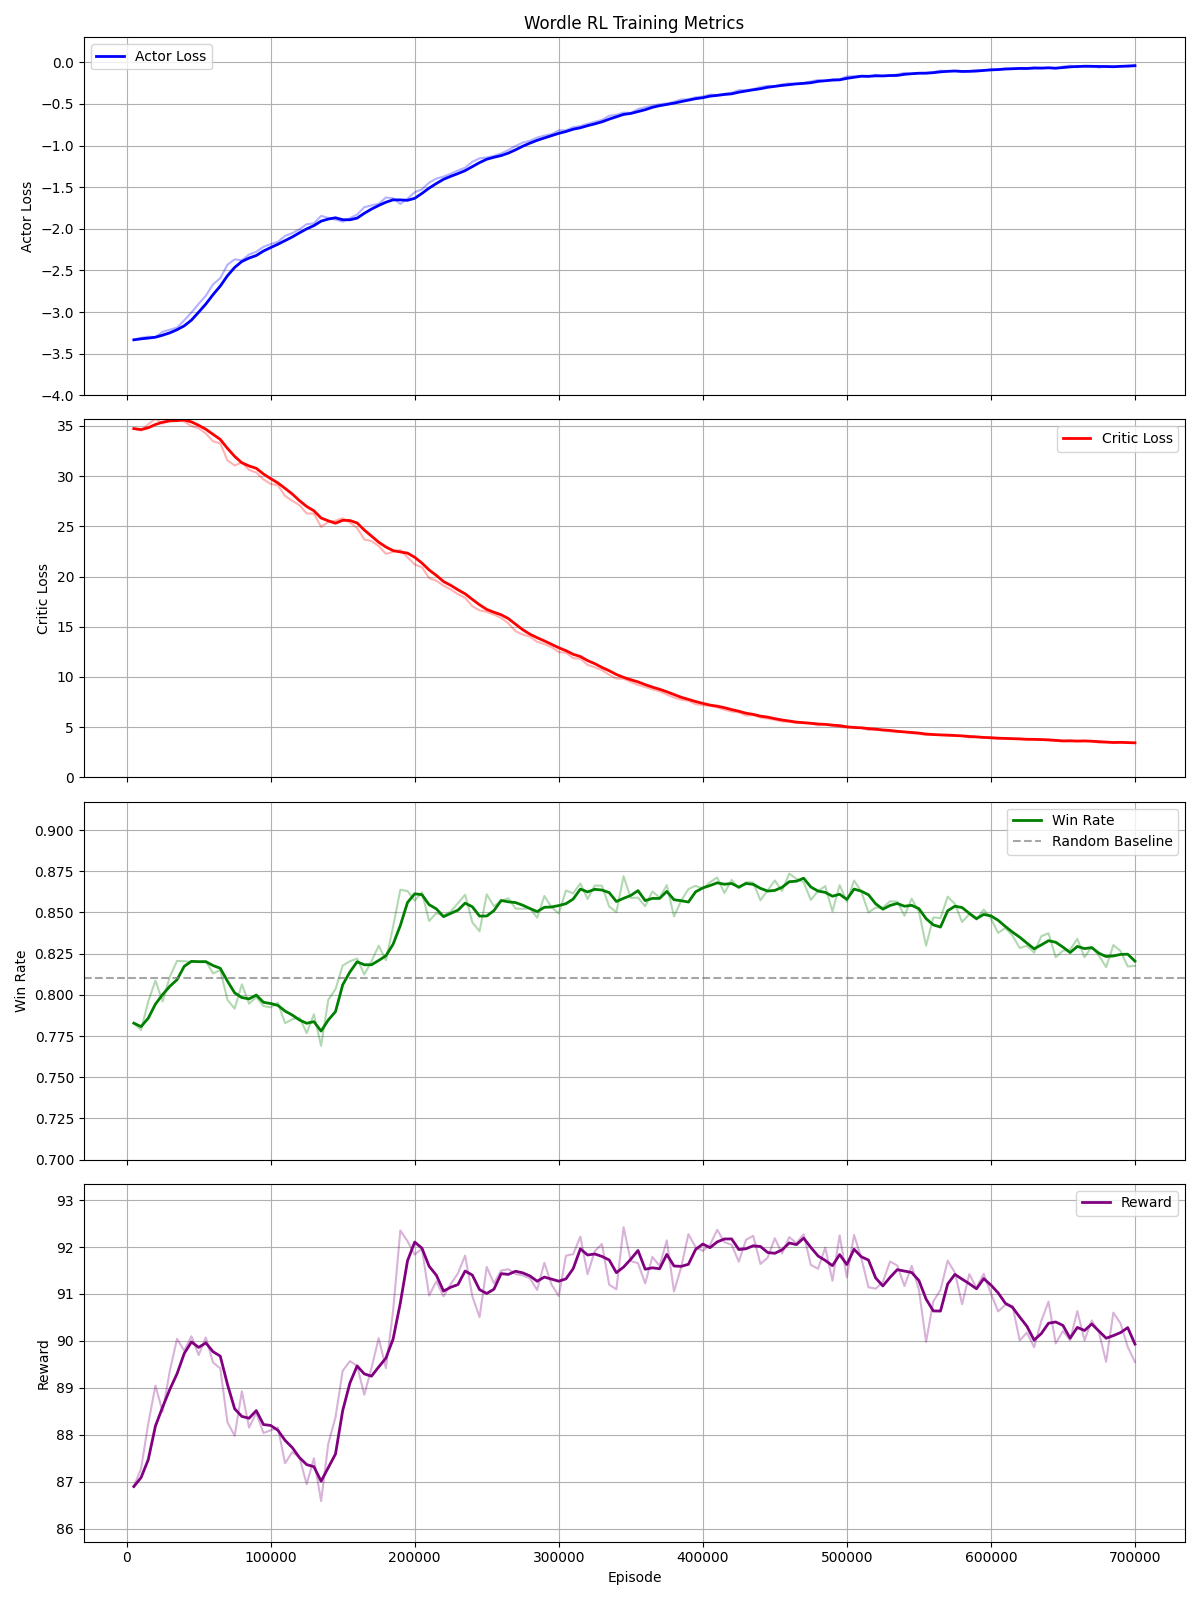

The table this chart was drawn from, first rows:
Episode, Actor_Loss, Critic_Loss, Win_Rate, Reward, Pos0_Reward, Pos1_Reward, Pos2_Reward, Pos3_Reward, Pos4_Reward
5000, -3.334, 34.73, 0.7828, 86.9, 17.19, 17.71, 17.38, 17.23, 17.39
10000, -3.31, 34.53, 0.7786, 87.28, 17.28, 17.73, 17.47, 17.28, 17.51
15000, -3.296, 35.17, 0.796, 88.24, 17.46, 17.91, 17.66, 17.46, 17.75
20000, -3.302, 35.7, 0.8086, 89.05, 17.64, 18.09, 17.83, 17.61, 17.88
25000, -3.237, 35.23, 0.796, 88.49, 17.53, 17.94, 17.69, 17.56, 17.78
30000, -3.212, 35.55, 0.811, 89.36, 17.7, 18.11, 17.85, 17.73, 17.98
35000, -3.188, 35.78, 0.8206, 90.05, 17.86, 18.25, 17.99, 17.88, 18.07
40000, -3.099, 35.41, 0.8204, 89.79, 17.8, 18.18, 17.94, 17.82, 18.05
45000, -3.006, 34.99, 0.82, 90.1, 17.85, 18.22, 17.98, 17.92, 18.12
50000, -2.901, 34.76, 0.82, 89.7, 17.8, 18.16, 17.9, 17.83, 18.01
55000, -2.804, 34.24, 0.8204, 90.07, 17.89, 18.22, 17.98, 17.89, 18.09
60000, -2.667, 33.46, 0.813, 89.54, 17.75, 18.14, 17.89, 17.78, 17.98
65000, -2.594, 33.26, 0.815, 89.42, 17.78, 18.14, 17.87, 17.73, 17.9
70000, -2.431, 31.56, 0.797, 88.27, 17.53, 17.95, 17.7, 17.49, 17.61
75000, -2.368, 31.06, 0.7916, 87.98, 17.48, 17.89, 17.65, 17.39, 17.56
80000, -2.378, 31.35, 0.8064, 88.93, 17.69, 18.07, 17.82, 17.61, 17.74
85000, -2.309, 30.61, 0.7946, 88.15, 17.54, 17.92, 17.66, 17.45, 17.59
90000, -2.276, 30.36, 0.7986, 88.47, 17.61, 17.97, 17.69, 17.54, 17.66
95000, -2.217, 29.66, 0.7932, 88.04, 17.51, 17.89, 17.65, 17.47, 17.53
100000, -2.184, 29.22, 0.7924, 88.1, 17.51, 17.91, 17.6, 17.51, 17.57
105000, -2.156, 29.08, 0.7952, 88.16, 17.54, 17.92, 17.62, 17.51, 17.56
110000, -2.086, 28.02, 0.7828, 87.39, 17.4, 17.79, 17.44, 17.33, 17.43
115000, -2.052, 27.53, 0.7852, 87.63, 17.47, 17.82, 17.5, 17.41, 17.43
120000, -2.006, 27.11, 0.7862, 87.52, 17.47, 17.82, 17.44, 17.4, 17.38
125000, -1.945, 26.28, 0.7768, 86.95, 17.33, 17.71, 17.3, 17.3, 17.31
130000, -1.935, 26.27, 0.7882, 87.5, 17.45, 17.81, 17.45, 17.39, 17.41
135000, -1.845, 24.94, 0.769, 86.59, 17.26, 17.64, 17.25, 17.2, 17.25
140000, -1.869, 25.43, 0.797, 87.81, 17.51, 17.89, 17.5, 17.45, 17.46
145000, -1.889, 25.56, 0.8034, 88.37, 17.58, 17.99, 17.64, 17.57, 17.6
150000, -1.915, 25.8, 0.8178, 89.36, 17.79, 18.15, 17.83, 17.7, 17.89
155000, -1.872, 25.36, 0.8204, 89.57, 17.84, 18.2, 17.9, 17.73, 17.89
160000, -1.829, 24.84, 0.822, 89.47, 17.83, 18.15, 17.87, 17.75, 17.86
165000, -1.741, 23.69, 0.8124, 88.85, 17.71, 18.01, 17.75, 17.59, 17.79
170000, -1.719, 23.53, 0.8204, 89.43, 17.81, 18.17, 17.86, 17.7, 17.89
175000, -1.7, 23.04, 0.8298, 90.06, 17.95, 18.26, 18.02, 17.83, 18
180000, -1.624, 22.25, 0.821, 89.42, 17.82, 18.16, 17.86, 17.7, 17.88
185000, -1.634, 22.45, 0.8414, 90.64, 18.03, 18.39, 18.1, 17.98, 18.14
190000, -1.702, 22.63, 0.8638, 92.35, 18.39, 18.75, 18.45, 18.31, 18.46
195000, -1.638, 21.91, 0.863, 92.12, 18.35, 18.68, 18.43, 18.25, 18.42
200000, -1.561, 21.2, 0.8572, 91.84, 18.29, 18.63, 18.35, 18.21, 18.37
205000, -1.526, 20.92, 0.8622, 91.97, 18.31, 18.63, 18.4, 18.24, 18.39
210000, -1.445, 19.85, 0.8448, 90.97, 18.13, 18.44, 18.21, 18.02, 18.17
215000, -1.398, 19.57, 0.8496, 91.27, 18.17, 18.49, 18.26, 18.1, 18.25
220000, -1.373, 19.09, 0.848, 90.95, 18.1, 18.42, 18.21, 18.05, 18.17
225000, -1.339, 18.71, 0.8506, 91.21, 18.17, 18.47, 18.27, 18.08, 18.22
230000, -1.299, 18.24, 0.8556, 91.44, 18.2, 18.53, 18.3, 18.14, 18.27
235000, -1.266, 17.88, 0.8608, 91.82, 18.29, 18.59, 18.37, 18.22, 18.35
240000, -1.195, 17.05, 0.844, 90.95, 18.11, 18.43, 18.19, 18.02, 18.19
245000, -1.155, 16.63, 0.8386, 90.51, 18.02, 18.33, 18.11, 17.96, 18.08
250000, -1.144, 16.49, 0.861, 91.58, 18.25, 18.55, 18.31, 18.18, 18.28
255000, -1.124, 16.21, 0.8538, 91.22, 18.18, 18.49, 18.25, 18.1, 18.2
260000, -1.094, 15.89, 0.857, 91.5, 18.22, 18.54, 18.29, 18.18, 18.26
265000, -1.054, 15.33, 0.8586, 91.53, 18.22, 18.55, 18.33, 18.16, 18.27
270000, -1.006, 14.56, 0.8524, 91.43, 18.22, 18.52, 18.29, 18.15, 18.25
275000, -0.9643, 14.22, 0.8522, 91.4, 18.23, 18.49, 18.3, 18.12, 18.25
280000, -0.9421, 14.01, 0.8526, 91.33, 18.21, 18.49, 18.27, 18.14, 18.22
285000, -0.9045, 13.5, 0.8468, 91.09, 18.14, 18.45, 18.25, 18.06, 18.18
290000, -0.8802, 13.28, 0.86, 91.66, 18.28, 18.55, 18.34, 18.2, 18.3
295000, -0.862, 12.96, 0.8532, 91.2, 18.18, 18.46, 18.25, 18.1, 18.21
300000, -0.818, 12.48, 0.8494, 90.95, 18.13, 18.41, 18.18, 18.05, 18.17
... 80 more rows
